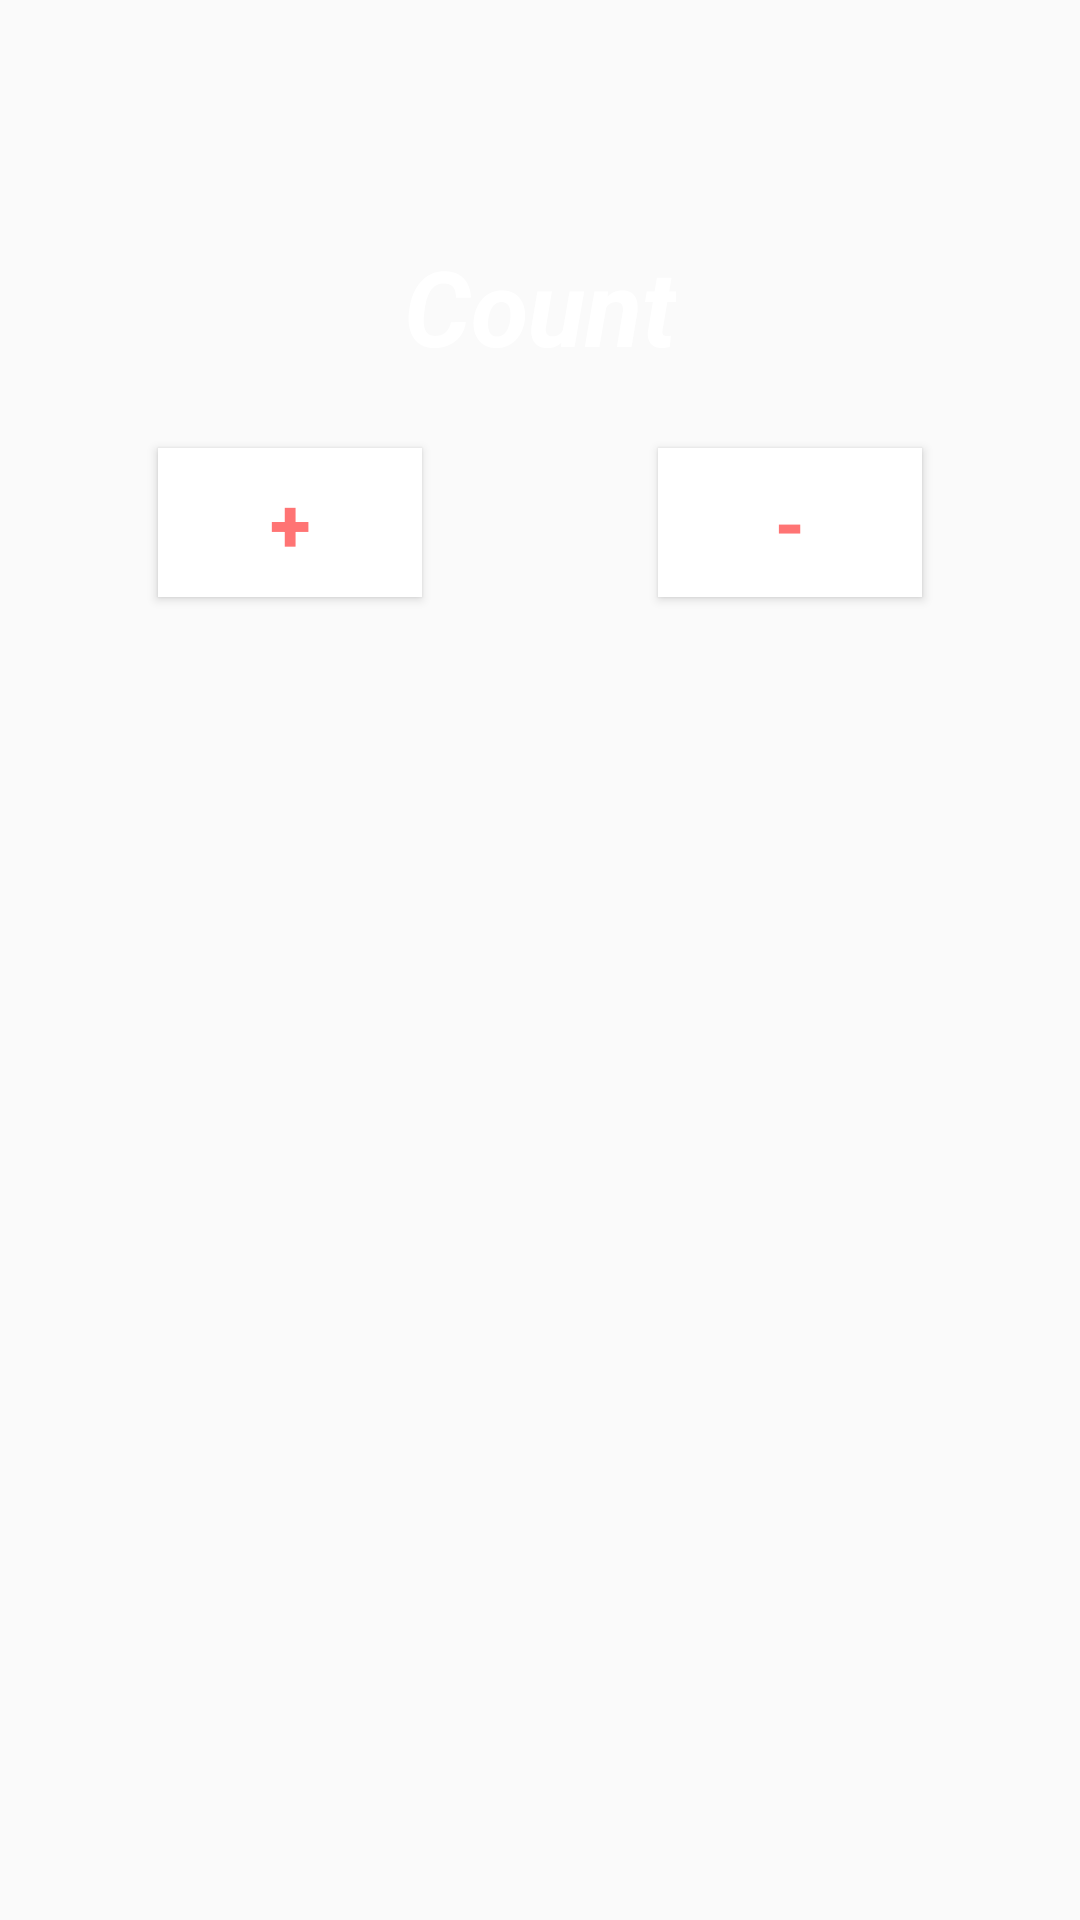

Produce the Android XML layout that renders to this screen, including the resource entries it uses.
<!-- AndroidManifest.xml: application theme Theme.AppleBoxCorotine -->
<!-- res/layout/fragment_second.xml -->
<?xml version="1.0" encoding="utf-8"?>
<androidx.constraintlayout.widget.ConstraintLayout xmlns:android="http://schemas.android.com/apk/res/android"
    xmlns:tools="http://schemas.android.com/tools"
    android:layout_width="match_parent"
    android:layout_height="match_parent"
    xmlns:app="http://schemas.android.com/apk/res-auto"
    tools:context=".SecondFragment"
    android:background="@drawable/nk"
    android:padding="16dp">

    <TextView
        android:id="@+id/tv_count"
        android:layout_width="wrap_content"
        android:layout_height="wrap_content"
        android:padding="8dp"
        android:textSize="35sp"
        app:layout_constraintTop_toTopOf="parent"
        app:layout_constraintStart_toStartOf="parent"
        app:layout_constraintEnd_toEndOf="parent"
        app:layout_constraintBottom_toBottomOf="parent"
        app:layout_constraintVertical_bias="0.1"
        android:fontFamily="sans-serif"
        android:textStyle="italic|bold"
        android:text="Count"
        android:textColor="@color/white"/>



    <Button
        android:id="@+id/btn_add"
        style="@style/myStyle"
        android:text="+"
        app:layout_constraintTop_toBottomOf="@id/tv_count"
        app:layout_constraintStart_toStartOf="parent"
        app:layout_constraintEnd_toEndOf="parent"
        app:layout_constraintHorizontal_bias="0.1"
        />

    <Button
        android:id="@+id/btn_remove"
        style="@style/myStyle"
        android:text="-"
        app:layout_constraintTop_toBottomOf="@id/tv_count"
        app:layout_constraintStart_toStartOf="parent"
        app:layout_constraintEnd_toEndOf="parent"
        app:layout_constraintHorizontal_bias="0.9"
        />

    <Button
        android:id="@+id/btn_reset"
        android:layout_width="match_parent"
        android:layout_height="wrap_content"
        android:text="reset"
        android:visibility="gone"
        android:textSize="25sp"
        android:textColor="#FF7474"
        android:background="@color/white"
        app:layout_constraintBottom_toBottomOf="parent"
        android:layout_marginBottom="30dp"
        />



</androidx.constraintlayout.widget.ConstraintLayout>
<!-- resources referenced by this layout -->
<resources>
  <style name="myStyle">
          <item name="android:layout_width">wrap_content</item>
          <item name="android:layout_height">wrap_content</item>
          <item name="android:padding">8dp</item>
          <item name="android:background">@color/white</item>
          <item name="android:textColor">#FF7474</item>
          <item name="android:textSize">25sp</item>
          <item name="android:textStyle">bold</item>
          <item name="android:layout_margin">16dp</item>
  
      </style>
  <style name="Theme.AppleBoxCorotine" parent="Theme.AppCompat.DayNight.NoActionBar">
          
          <item name="colorPrimary">@color/purple_500</item>
          <item name="colorPrimaryVariant">@color/purple_700</item>
          <item name="colorOnPrimary">@color/white</item>
          
          <item name="colorSecondary">@color/teal_200</item>
          <item name="colorSecondaryVariant">@color/teal_700</item>
          <item name="colorOnSecondary">@color/black</item>
          
          <item name="android:statusBarColor" tools:targetApi="l">?attr/colorPrimaryVariant</item>
          
      </style>
  <!-- not gathered from this repository: default colours our renderer supplied (Android Studio template values) -->
  <color name="purple_500">#FF6200EE</color>
  <color name="purple_700">#FF3700B3</color>
  <color name="teal_200">#FF03DAC5</color>
  <color name="teal_700">#FF018786</color>
  <color name="black">#FF000000</color>
  <color name="white">#FFFFFFFF</color>
</resources>
